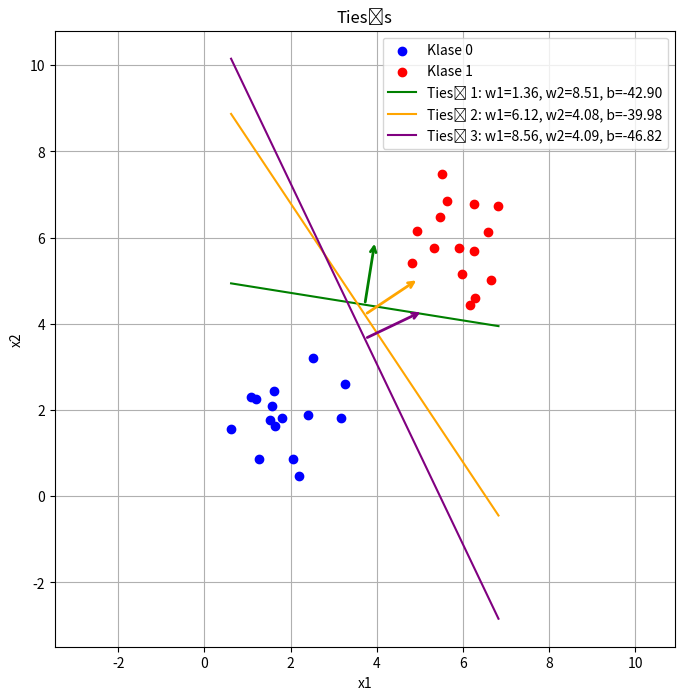

This figure's Python source: (Note: this script raises an exception after producing the figure.)
import numpy as np
import matplotlib.pyplot as plt

np.random.seed(42) # Fiksuojame atsitiktinumo generatoriu

# Klase 0: centras (2, 2), Klase 1: centras (6, 6)
# 15 tasku su normaliu pasiskirstymu aplink (2,2); (6,6)
class_0 = np.random.randn(15, 2) * 0.8 + np.array([2, 2])
class_1 = np.random.randn(15, 2) * 0.8 + np.array([6, 6])

X = np.concatenate((class_0, class_1)) # Sujungiame klasiu taskus i viena masyva (30, 2)
y = np.array([0] * 15 + [1] * 15) # klasiu 'label' 0 - pirma klase, 1 - antra klase

# ChatGpt ---
PLOT_X1LIM = (X[:, 0].min() - 1, X[:, 0].max() + 1) # X1 asies ribos
PLOT_X2LIM = (X[:, 1].min() - 1, X[:, 1].max() + 1) # X2 asies ribos

def print_duomenys():
    plt.figure(figsize=(8, 8))
    plt.scatter(class_0[:, 0], class_0[:, 1], color='blue', label='Klase 0', zorder=5)
    plt.scatter(class_1[:, 0], class_1[:, 1], color='red', label='Klase 1', zorder=5)
    plt.xlabel('x1')
    plt.ylabel('x2')
    plt.title('Sugeneruoti taškai')
    plt.legend()
    plt.grid(True)
    plt.xlim(PLOT_X1LIM)
    plt.ylim(PLOT_X2LIM)
    plt.axis('equal')
    plt.savefig('1Lab/duomenys.png', dpi=150, bbox_inches='tight')
    plt.close()
# ----

    print("~~~Sugeneruoti duomenys~~~`")
    print("Klase 0")
    print(f"Ilgis: {len(class_0)}")
    print(" ".join(f"({str(x).replace('.', ',')}; {str(y).replace('.', ',')})" for x, y in class_0))
    print("\nKlase 1")
    print(f"Ilgis: {len(class_1)}")
    print(" ".join(f"({str(x).replace('.', ',')}; {str(y).replace('.', ',')})" for x, y in class_1))

def neuronas(x1, x2, w1, w2, b, fx):
    a = x1 * w1 + x2 * w2 + b # Svertine suma su poslinkiu
    return fx(a) # aktyvacijos funkcija

def slenkstis(a):
    return 1 if a >= 0 else 0

def sigmoid(a):
    return round(1.0 / (1.0 + np.exp(-a))) # Sigmoidine funkcija, apvalinta iki 0 arba 1

AK_FUNK = slenkstis

def check(w1, w2, b):
    for i in range(len(X)):
        # Tikriname kiekviena taska
        prediction = neuronas(X[i, 0], X[i, 1], w1, w2, b, AK_FUNK)
        if prediction != y[i]:
            # jei bent vienas neatitika label pagal neurono numatyta - blogas rinkinys
            return False
    return True

def find_weights():
    np.random.seed(0)
    weights = []  #(w1, w2, b)

    while len(weights) < 3:
        # siūlomi intervalai chatgpt
        # atsititinės reikšmės
        w1 = np.random.uniform(-10, 10)
        w2 = np.random.uniform(-10, 10)
        b = np.random.uniform(-50, 50)

        if check(w1, w2, b):
            weights.append((w1, w2, b))
            print(f"Rastas rinkinys: w1={w1:.4f}, w2={w2:.4f}, b={b:.4f}")

    return weights

def print_tieses(weights):
    spalvos = ['green', 'orange', 'purple']

    plt.figure(figsize=(8, 8))
    plt.scatter(class_0[:, 0], class_0[:, 1], color='blue', label='Klase 0', zorder=5)
    plt.scatter(class_1[:, 0], class_1[:, 1], color='red', label='Klase 1', zorder=5)

    x1_vals = np.linspace(PLOT_X1LIM[0] + 1, PLOT_X1LIM[1] -1, 200) # 200 tolygiai issidiesciusiu x reiksmiu

    for i, (w1, w2, b) in enumerate(weights):
        # Tiesė: w1*x1 + w2*x2 + b = 0  =>  x2 = -(w1*x1 + b) / w2
        x2_vals = -(w1 * x1_vals + b) / w2 # tieses y reiksmes
        plt.plot(x1_vals, x2_vals, color=spalvos[i],
                 label=f'Tiesė {i+1}: w1={w1:.2f}, w2={w2:.2f}, b={b:.2f}')

        x_mid = (PLOT_X1LIM[0] + PLOT_X1LIM[1]) / 2 # tieses vidurio x1 koordinate
        y_mid = -(w1 * x_mid + b) / w2 # Atitinkama x2 koordinate ant tieses

        # chatgpt ---
        norm = np.sqrt(w1**2 + w2**2) # Vektoriaus ilgis (norma)
        scale = 1.5
        plt.annotate('', xy=(x_mid + scale * w1 / norm, y_mid + scale * w2 / norm),
                      xytext=(x_mid, y_mid),
                      arrowprops=dict(arrowstyle='->', color=spalvos[i], lw=2))
        #----

    plt.xlabel('x1')
    plt.ylabel('x2')
    plt.title('Tiesės')
    plt.legend()
    plt.grid(True)
    plt.xlim(PLOT_X1LIM)
    plt.ylim(PLOT_X2LIM)
    plt.axis('equal')
    plt.savefig('1Lab/tieses.png', dpi=150, bbox_inches='tight')
    plt.close()

if __name__ == "__main__":
    weights = find_weights()
    print_tieses(weights)